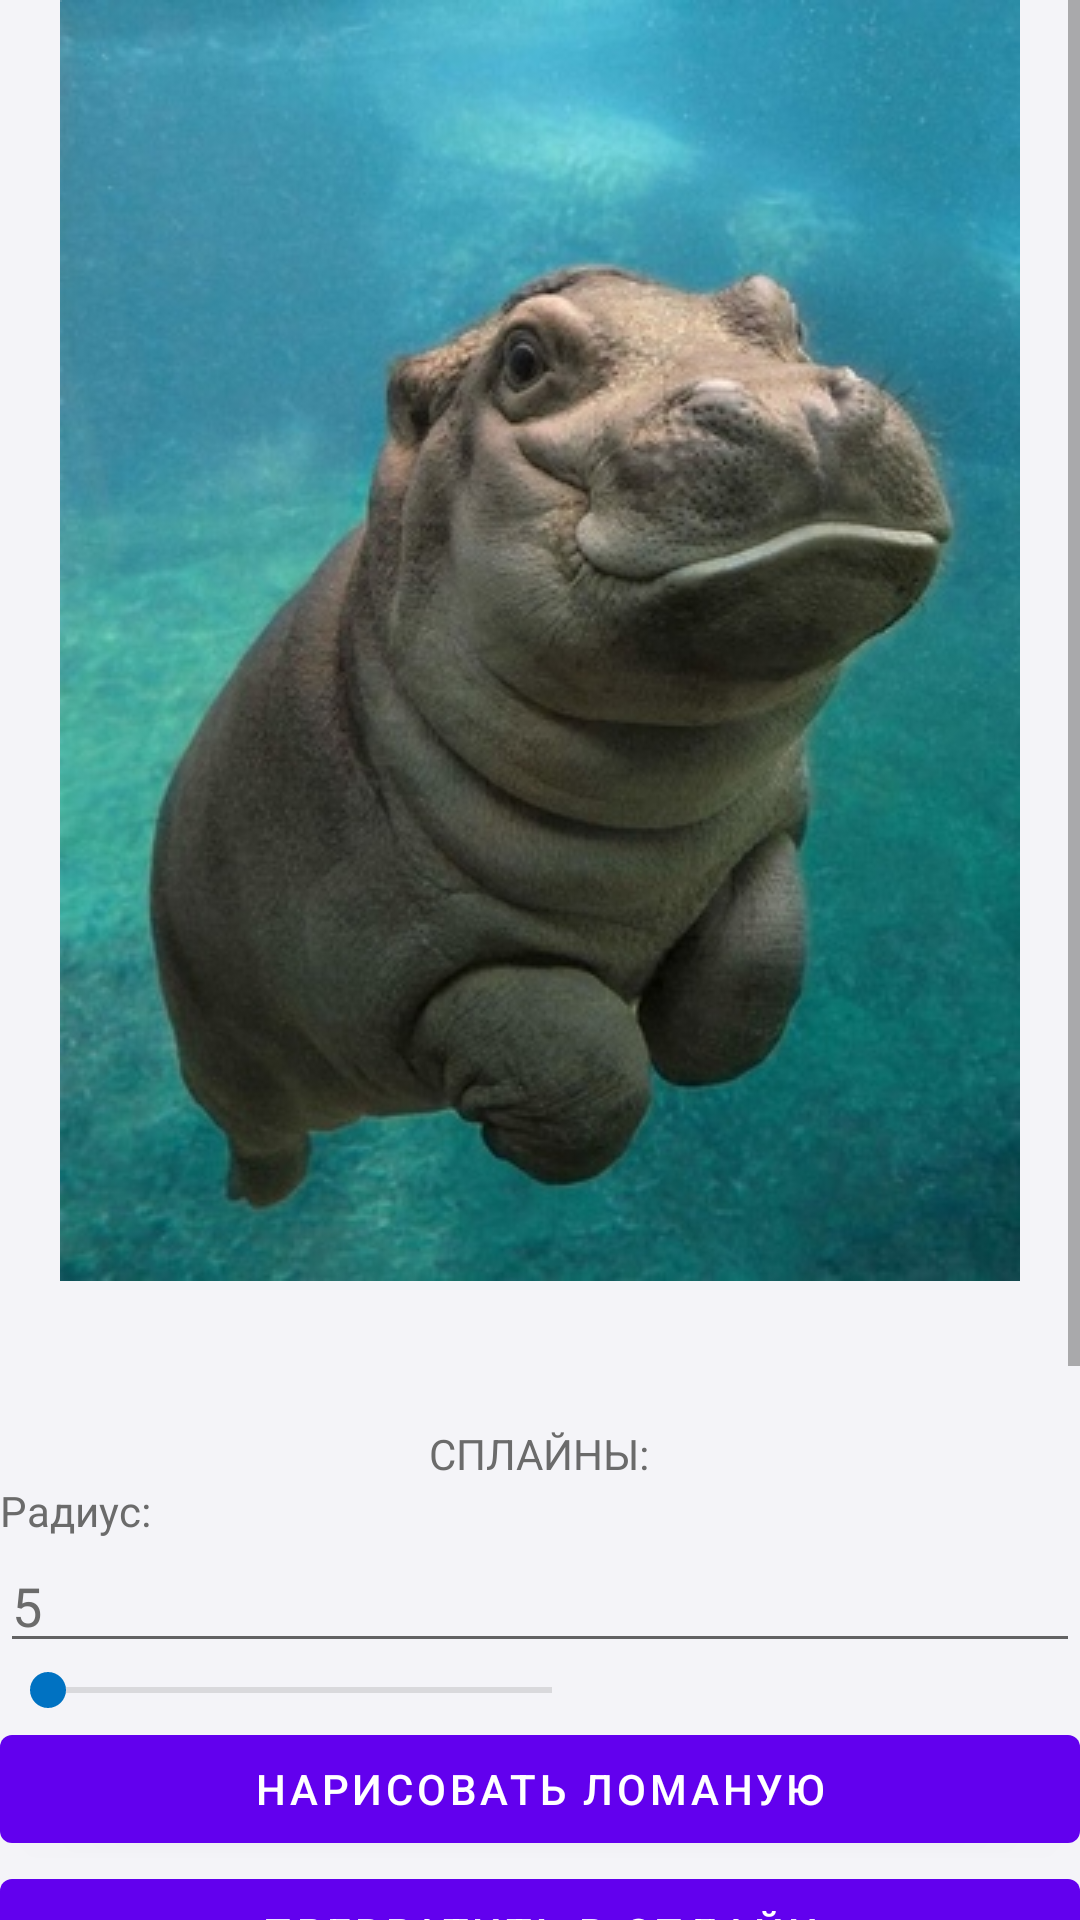

Reconstruct the res/layout file that produces this screen, plus the resources it refers to.
<!-- AndroidManifest.xml: application theme AppTheme -->
<!-- res/layout/fragment_convertion.xml -->
<?xml version="1.0" encoding="utf-8"?>
<FrameLayout xmlns:android="http://schemas.android.com/apk/res/android"
    xmlns:app="http://schemas.android.com/apk/res-auto"
    xmlns:tools="http://schemas.android.com/tools"
    android:layout_width="match_parent"
    android:layout_height="match_parent"
    android:background="@color/colorBackground"
    tools:context=".Fragments.ConvertionFragment">


    <LinearLayout
        android:layout_width="match_parent"
        android:layout_height="wrap_content"
        android:gravity="center_horizontal"
        android:orientation="vertical"
        tools:context=".drawFragment">

        <ScrollView
            android:layout_width="match_parent"
            android:layout_height="match_parent">

            <LinearLayout
                android:layout_width="match_parent"
                android:layout_height="wrap_content"
                android:orientation="vertical">

                <HorizontalScrollView
                    android:layout_width="wrap_content"
                    android:layout_height="match_parent"
                    android:layout_gravity="center">

                    <FrameLayout
                        android:layout_width="wrap_content"
                        android:layout_height="match_parent">

                        <ImageView
                            android:id="@+id/imageView2"
                            android:layout_width="wrap_content"
                            android:layout_height="wrap_content"
                            android:contentDescription="@string/imageContentDescription"
                            android:gravity="right"
                            android:src="@drawable/ic_launcher_background"
                            app:srcCompat="@drawable/hippo" />

                        <ImageView
                            android:id="@+id/pointsField"
                            android:layout_width="wrap_content"
                            android:layout_height="wrap_content"
                            android:clickable="true"
                            app:srcCompat="@android:drawable/divider_horizontal_dim_dark" />

                        <ImageView
                            android:id="@+id/splineField"
                            android:layout_width="wrap_content"
                            android:layout_height="wrap_content"
                            android:clickable="true"
                            app:srcCompat="@android:drawable/divider_horizontal_dim_dark" />
                    </FrameLayout>
                </HorizontalScrollView>

                <LinearLayout
                    android:layout_width="match_parent"
                    android:layout_height="match_parent"
                    android:orientation="vertical">

                    <Button
                        android:id="@+id/deletePointButton"
                        android:layout_width="match_parent"
                        android:layout_height="wrap_content"
                        android:text="Удалить эту пресловутую точку"
                        android:visibility="invisible"
                        tools:visibility="invisible" />

                    <TextView
                        android:id="@+id/splineText"
                        android:layout_width="wrap_content"
                        android:layout_height="wrap_content"
                        android:layout_gravity="center|center_horizontal"
                        android:layout_weight="1"
                        android:text="СПЛАЙНЫ:"
                        android:textColor="@color/colorText" />

                    <TextView
                        android:id="@+id/radiusText"
                        android:layout_width="match_parent"
                        android:layout_height="wrap_content"
                        android:layout_weight="1"
                        android:text="Радиус:"
                        android:textColor="@color/colorText" />

                    <EditText
                        android:id="@+id/radiusInput"
                        android:layout_width="match_parent"
                        android:layout_height="wrap_content"
                        android:layout_weight="1"
                        android:ems="10"
                        android:inputType="number"
                        android:text="5"
                        android:textColor="@color/colorText" />

                    <SeekBar
                        android:id="@+id/seekBarRadius"
                        android:layout_width="200dp"
                        android:layout_height="wrap_content"
                        android:layout_gravity="left"
                        android:max="1000"
                        android:min="20"
                        android:progressBackgroundTint="#8C8C8C"
                        android:progressTint="#1F008D"
                        android:thumbTint="@color/colorSeek" />

                    <Button
                        android:id="@+id/lineButton"
                        android:layout_width="match_parent"
                        android:layout_height="wrap_content"
                        android:text="Нарисовать ломаную" />

                    <Button
                        android:id="@+id/splineButton"
                        android:layout_width="match_parent"
                        android:layout_height="wrap_content"
                        android:text="Превратить в сплайн" />

                    <Button
                        android:id="@+id/applySplineButton"
                        android:layout_width="match_parent"
                        android:layout_height="wrap_content"
                        android:text="Приделать сплайн к картинке" />
                </LinearLayout>

                <LinearLayout
                    android:layout_width="match_parent"
                    android:layout_height="match_parent"
                    android:orientation="vertical">

                    <Space
                        android:layout_width="match_parent"
                        android:layout_height="20dp"
                        android:layout_weight="1" />

                    <TextView
                        android:id="@+id/affineText"
                        android:layout_width="wrap_content"
                        android:layout_height="wrap_content"
                        android:layout_gravity="center|center_horizontal"
                        android:layout_weight="1"
                        android:text="АФФИННЫЕ ПРЕОБРАОВАНИЯ:"
                        android:textColor="@color/colorText" />

                    <Button
                        android:id="@+id/placePointsButton"
                        android:layout_width="match_parent"
                        android:layout_height="wrap_content"
                        android:layout_weight="1"
                        android:text="Расставить точки" />

                    <Button
                        android:id="@+id/affineButton"
                        android:layout_width="match_parent"
                        android:layout_height="wrap_content"
                        android:layout_weight="1"
                        android:text="Применить" />

                    <Button
                        android:id="@+id/inverseButton"
                        android:layout_width="match_parent"
                        android:layout_height="wrap_content"
                        android:layout_weight="1"
                        android:text="обратить координаты" />

                </LinearLayout>

            </LinearLayout>
        </ScrollView>


        <Space
            android:layout_width="match_parent"
            android:layout_height="100dp" />
    </LinearLayout>


</FrameLayout>
<!-- resources referenced by this layout -->
<resources>
  <color name="colorBackground">#f4f4f8</color>
  <color name="colorSeek">#0072c2</color>
  <color name="colorText">#6B6B6B</color>
  <!-- drawable hippo: jpg bitmap (drawable, 54821 bytes) -->
  <string name="imageContentDescription">Just Image</string>
  <style name="AppTheme" parent="Theme.MaterialComponents.Light.NoActionBar">
          
          <item name="colorPrimary">@color/colorPrimary</item>
          <item name="colorPrimaryDark">@color/colorPrimaryDark</item>
          <item name="colorAccent">@color/colorAccent</item>
      </style>
  <color name="colorPrimary">#2A99D0</color>
  <color name="colorPrimaryDark">#00574B</color>
  <color name="colorAccent">#0072c2</color>
</resources>
